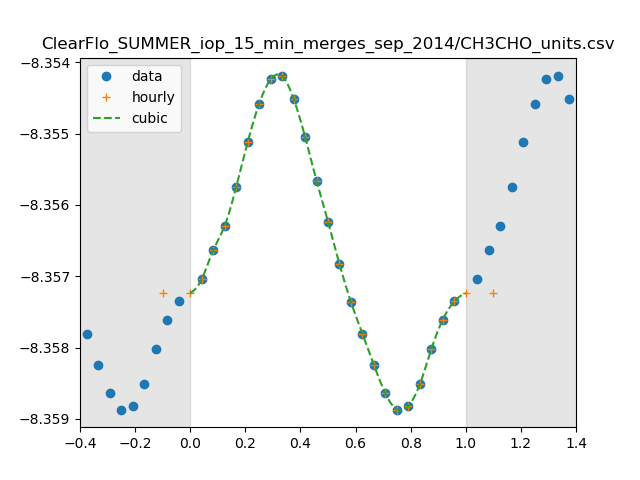

Data behind this chart, as committed beside it:
0, 4.390713272109929e-09
1, 4.395006104510776e-09
2, 4.399092565161501e-09
3, 4.402570281129859e-09
4, 4.408076013903741e-09
5, 4.414444889147404e-09
6, 4.4199471182504545e-09
7, 4.423420718174622e-09
8, 4.423919568564857e-09
9, 4.4206872677817154e-09
10, 4.415267270235153e-09
11, 4.409002388799374e-09
12, 4.403171478252453e-09
13, 4.3971258958290005e-09
14, 4.391757477941069e-09
15, 4.387259890434171e-09
16, 4.382847649669227e-09
17, 4.3788154703866675e-09
18, 4.376549488620263e-09
19, 4.3770532789815504e-09
20, 4.380112845784087e-09
21, 4.385087524500914e-09
22, 4.389270933045457e-09
23, 4.3918483427317776e-09
